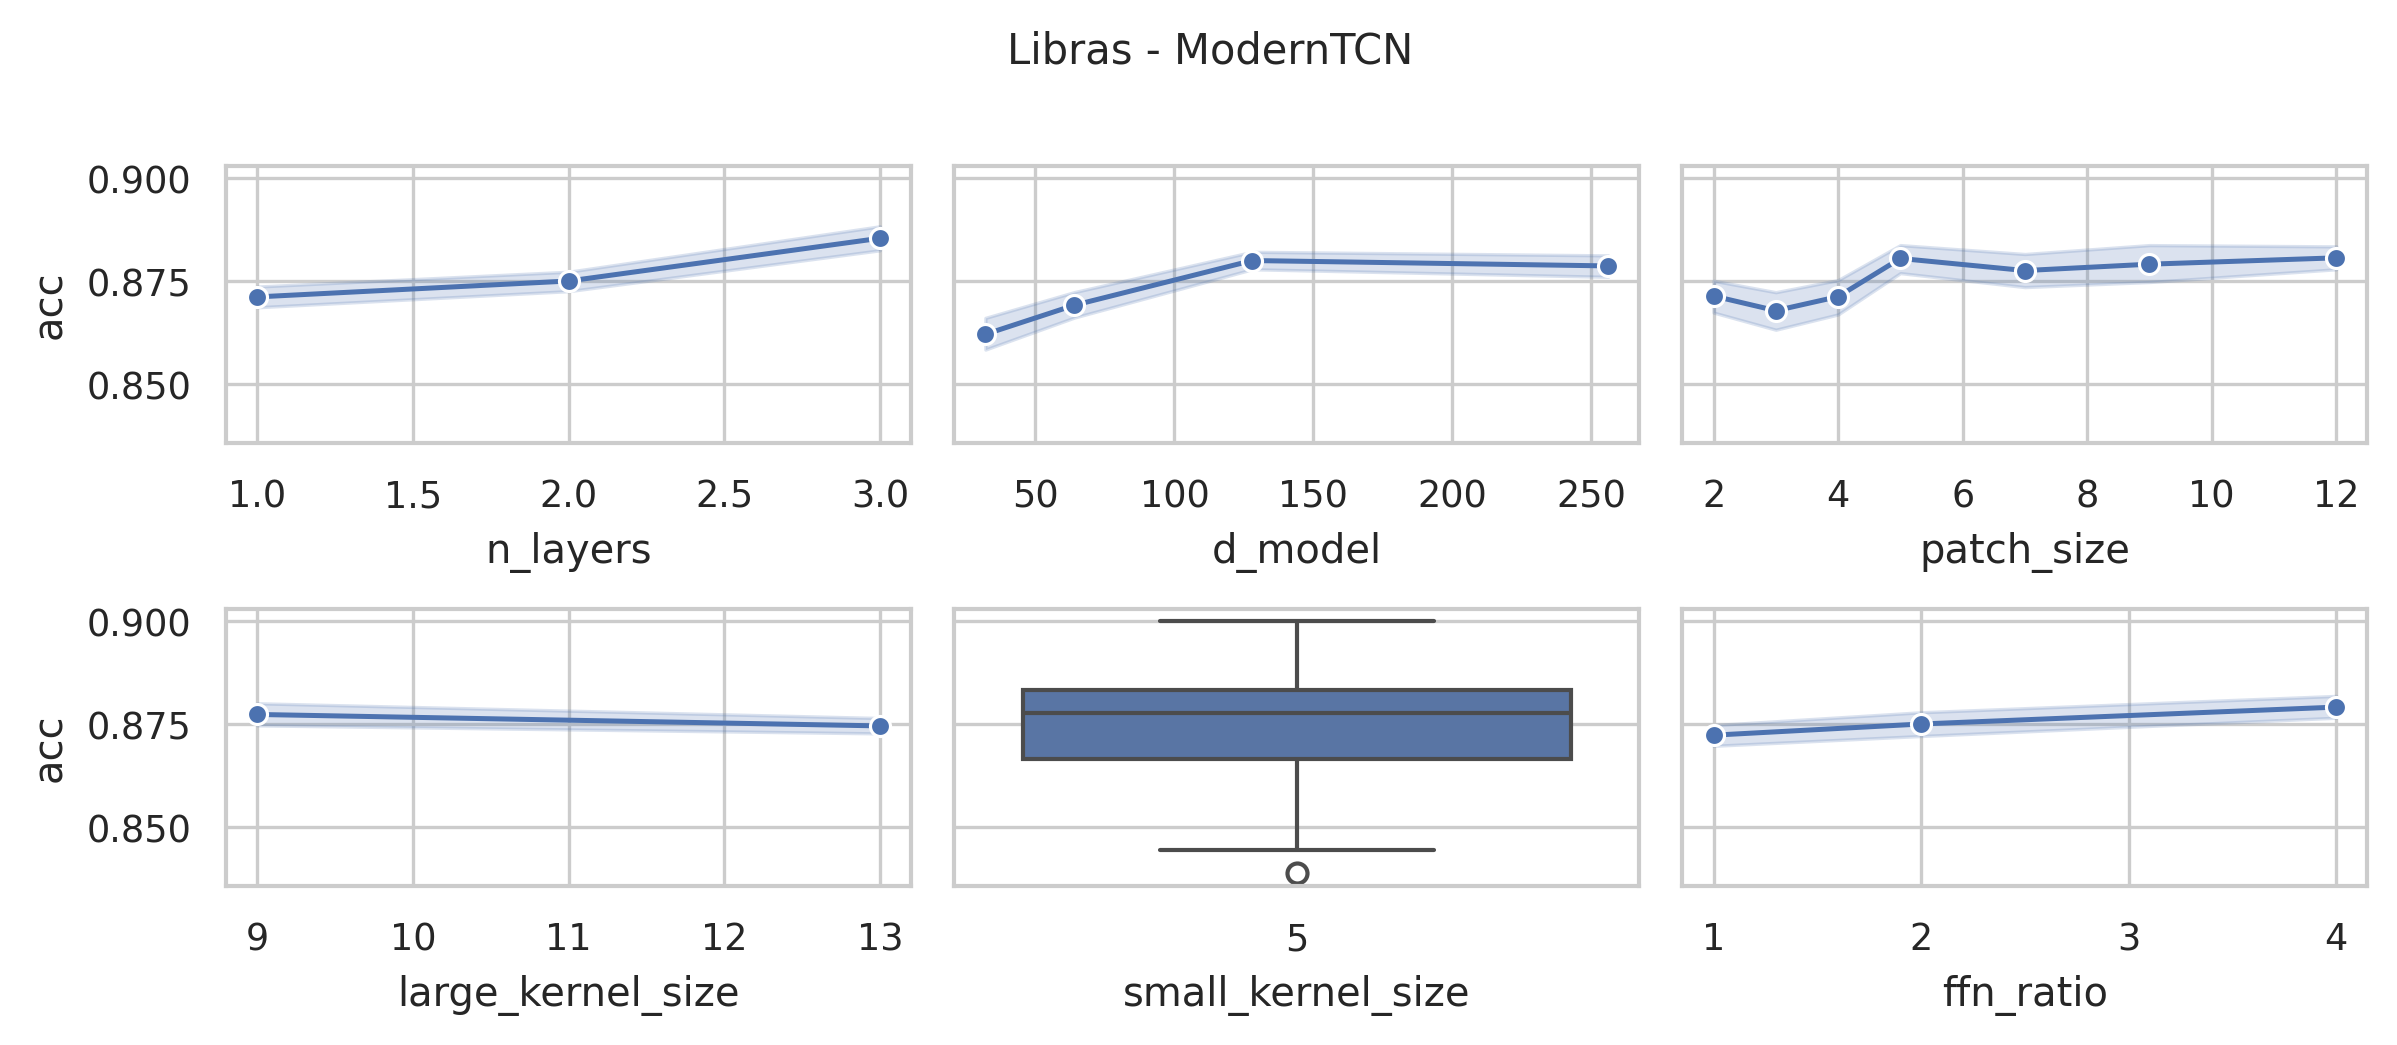

Data behind this chart, as committed beside it:
data_name, model, seq_len, d_model, n_layers, large_kernel_size, small_kernel_size, ffn_ratio, patch_size, patch_stride, acc, model_params, model_size (MB)
Libras, ModernTCN, 45, 128, 3, 13, 5, 4, 2, 1, 0.8889, 433135, 1.7
Libras, ModernTCN, 45, 128, 3, 13, 5, 4, 3, 2, 0.8889, 410127, 1.61
Libras, ModernTCN, 45, 128, 3, 13, 5, 4, 4, 2, 0.8889, 410159, 1.61
Libras, ModernTCN, 45, 128, 3, 13, 5, 4, 5, 3, 0.9, 402511, 1.58
Libras, ModernTCN, 45, 128, 3, 13, 5, 4, 7, 4, 0.9, 398735, 1.57
Libras, ModernTCN, 45, 128, 3, 13, 5, 4, 9, 5, 0.8944, 398799, 1.57
Libras, ModernTCN, 45, 128, 3, 13, 5, 4, 12, 6, 0.8889, 395055, 1.55
Libras, ModernTCN, 45, 128, 3, 9, 5, 4, 2, 1, 0.8833, 431343, 1.69
Libras, ModernTCN, 45, 128, 3, 9, 5, 4, 3, 2, 0.8944, 408335, 1.6
Libras, ModernTCN, 45, 128, 3, 9, 5, 4, 4, 2, 0.8944, 408367, 1.6
Libras, ModernTCN, 45, 128, 3, 9, 5, 4, 5, 3, 0.9, 400719, 1.57
Libras, ModernTCN, 45, 128, 3, 9, 5, 4, 7, 4, 0.8889, 396943, 1.56
Libras, ModernTCN, 45, 128, 3, 9, 5, 4, 9, 5, 0.8833, 397007, 1.56
Libras, ModernTCN, 45, 128, 3, 9, 5, 4, 12, 6, 0.8944, 393263, 1.55
Libras, ModernTCN, 45, 256, 2, 13, 5, 4, 2, 1, 0.8833, 1591695, 6.11
Libras, ModernTCN, 45, 256, 2, 13, 5, 4, 3, 2, 0.8556, 1499663, 5.76
Libras, ModernTCN, 45, 256, 2, 13, 5, 4, 4, 2, 0.8889, 1499791, 5.76
Libras, ModernTCN, 45, 256, 2, 13, 5, 4, 5, 3, 0.8833, 1476879, 5.67
Libras, ModernTCN, 45, 256, 2, 13, 5, 4, 7, 4, 0.9, 1461775, 5.62
Libras, ModernTCN, 45, 256, 2, 13, 5, 4, 9, 5, 0.8833, 1454351, 5.59
Libras, ModernTCN, 45, 256, 2, 13, 5, 4, 12, 6, 0.8833, 1447055, 5.56
Libras, ModernTCN, 45, 128, 2, 13, 5, 4, 2, 1, 0.8833, 451791, 1.76
Libras, ModernTCN, 45, 128, 2, 13, 5, 4, 3, 2, 0.8611, 405775, 1.58
Libras, ModernTCN, 45, 128, 2, 13, 5, 4, 4, 2, 0.8667, 405839, 1.58
Libras, ModernTCN, 45, 128, 2, 13, 5, 4, 5, 3, 0.8889, 394383, 1.54
Libras, ModernTCN, 45, 128, 2, 13, 5, 4, 7, 4, 0.8889, 386831, 1.51
Libras, ModernTCN, 45, 128, 2, 13, 5, 4, 9, 5, 0.8944, 383119, 1.49
Libras, ModernTCN, 45, 128, 2, 13, 5, 4, 12, 6, 0.8833, 379471, 1.48
Libras, ModernTCN, 45, 64, 2, 13, 5, 4, 2, 1, 0.8556, 139887, 0.56
Libras, ModernTCN, 45, 64, 2, 13, 5, 4, 3, 2, 0.8778, 116879, 0.47
Libras, ModernTCN, 45, 64, 2, 13, 5, 4, 4, 2, 0.8833, 116911, 0.47
Libras, ModernTCN, 45, 64, 2, 13, 5, 4, 5, 3, 0.8833, 111183, 0.45
Libras, ModernTCN, 45, 64, 2, 13, 5, 4, 7, 4, 0.8889, 107407, 0.44
Libras, ModernTCN, 45, 64, 2, 13, 5, 4, 9, 5, 0.8722, 105551, 0.43
Libras, ModernTCN, 45, 64, 2, 13, 5, 4, 12, 6, 0.8833, 103727, 0.42
Libras, ModernTCN, 45, 256, 2, 9, 5, 4, 2, 1, 0.8778, 1588623, 6.1
Libras, ModernTCN, 45, 256, 2, 9, 5, 4, 3, 2, 0.8722, 1496591, 5.75
Libras, ModernTCN, 45, 256, 2, 9, 5, 4, 4, 2, 0.8833, 1496719, 5.75
Libras, ModernTCN, 45, 256, 2, 9, 5, 4, 5, 3, 0.8833, 1473807, 5.66
Libras, ModernTCN, 45, 256, 2, 9, 5, 4, 7, 4, 0.8833, 1458703, 5.61
Libras, ModernTCN, 45, 256, 2, 9, 5, 4, 9, 5, 0.9, 1451279, 5.58
Libras, ModernTCN, 45, 256, 2, 9, 5, 4, 12, 6, 0.8778, 1443983, 5.55
Libras, ModernTCN, 45, 128, 2, 9, 5, 4, 2, 1, 0.8722, 450255, 1.75
Libras, ModernTCN, 45, 128, 2, 9, 5, 4, 3, 2, 0.8667, 404239, 1.57
Libras, ModernTCN, 45, 128, 2, 9, 5, 4, 4, 2, 0.8722, 404303, 1.57
Libras, ModernTCN, 45, 128, 2, 9, 5, 4, 5, 3, 0.8944, 392847, 1.53
Libras, ModernTCN, 45, 128, 2, 9, 5, 4, 7, 4, 0.8889, 385295, 1.5
Libras, ModernTCN, 45, 128, 2, 9, 5, 4, 9, 5, 0.8889, 381583, 1.49
Libras, ModernTCN, 45, 128, 2, 9, 5, 4, 12, 6, 0.8833, 377935, 1.47
Libras, ModernTCN, 45, 64, 2, 9, 5, 4, 2, 1, 0.8778, 139119, 0.56
Libras, ModernTCN, 45, 64, 2, 9, 5, 4, 3, 2, 0.8667, 116111, 0.47
Libras, ModernTCN, 45, 64, 2, 9, 5, 4, 4, 2, 0.8556, 116143, 0.47
Libras, ModernTCN, 45, 64, 2, 9, 5, 4, 5, 3, 0.8889, 110415, 0.45
Libras, ModernTCN, 45, 64, 2, 9, 5, 4, 7, 4, 0.8556, 106639, 0.44
Libras, ModernTCN, 45, 64, 2, 9, 5, 4, 9, 5, 0.8944, 104783, 0.43
Libras, ModernTCN, 45, 64, 2, 9, 5, 4, 12, 6, 0.8833, 102959, 0.42
Libras, ModernTCN, 45, 256, 1, 13, 5, 4, 2, 1, 0.8778, 1420559, 5.44
Libras, ModernTCN, 45, 256, 1, 13, 5, 4, 3, 2, 0.8778, 1244175, 4.77
Libras, ModernTCN, 45, 256, 1, 13, 5, 4, 4, 2, 0.8778, 1244431, 4.77
Libras, ModernTCN, 45, 256, 1, 13, 5, 4, 5, 3, 0.8778, 1190927, 4.57
... 192 more rows
